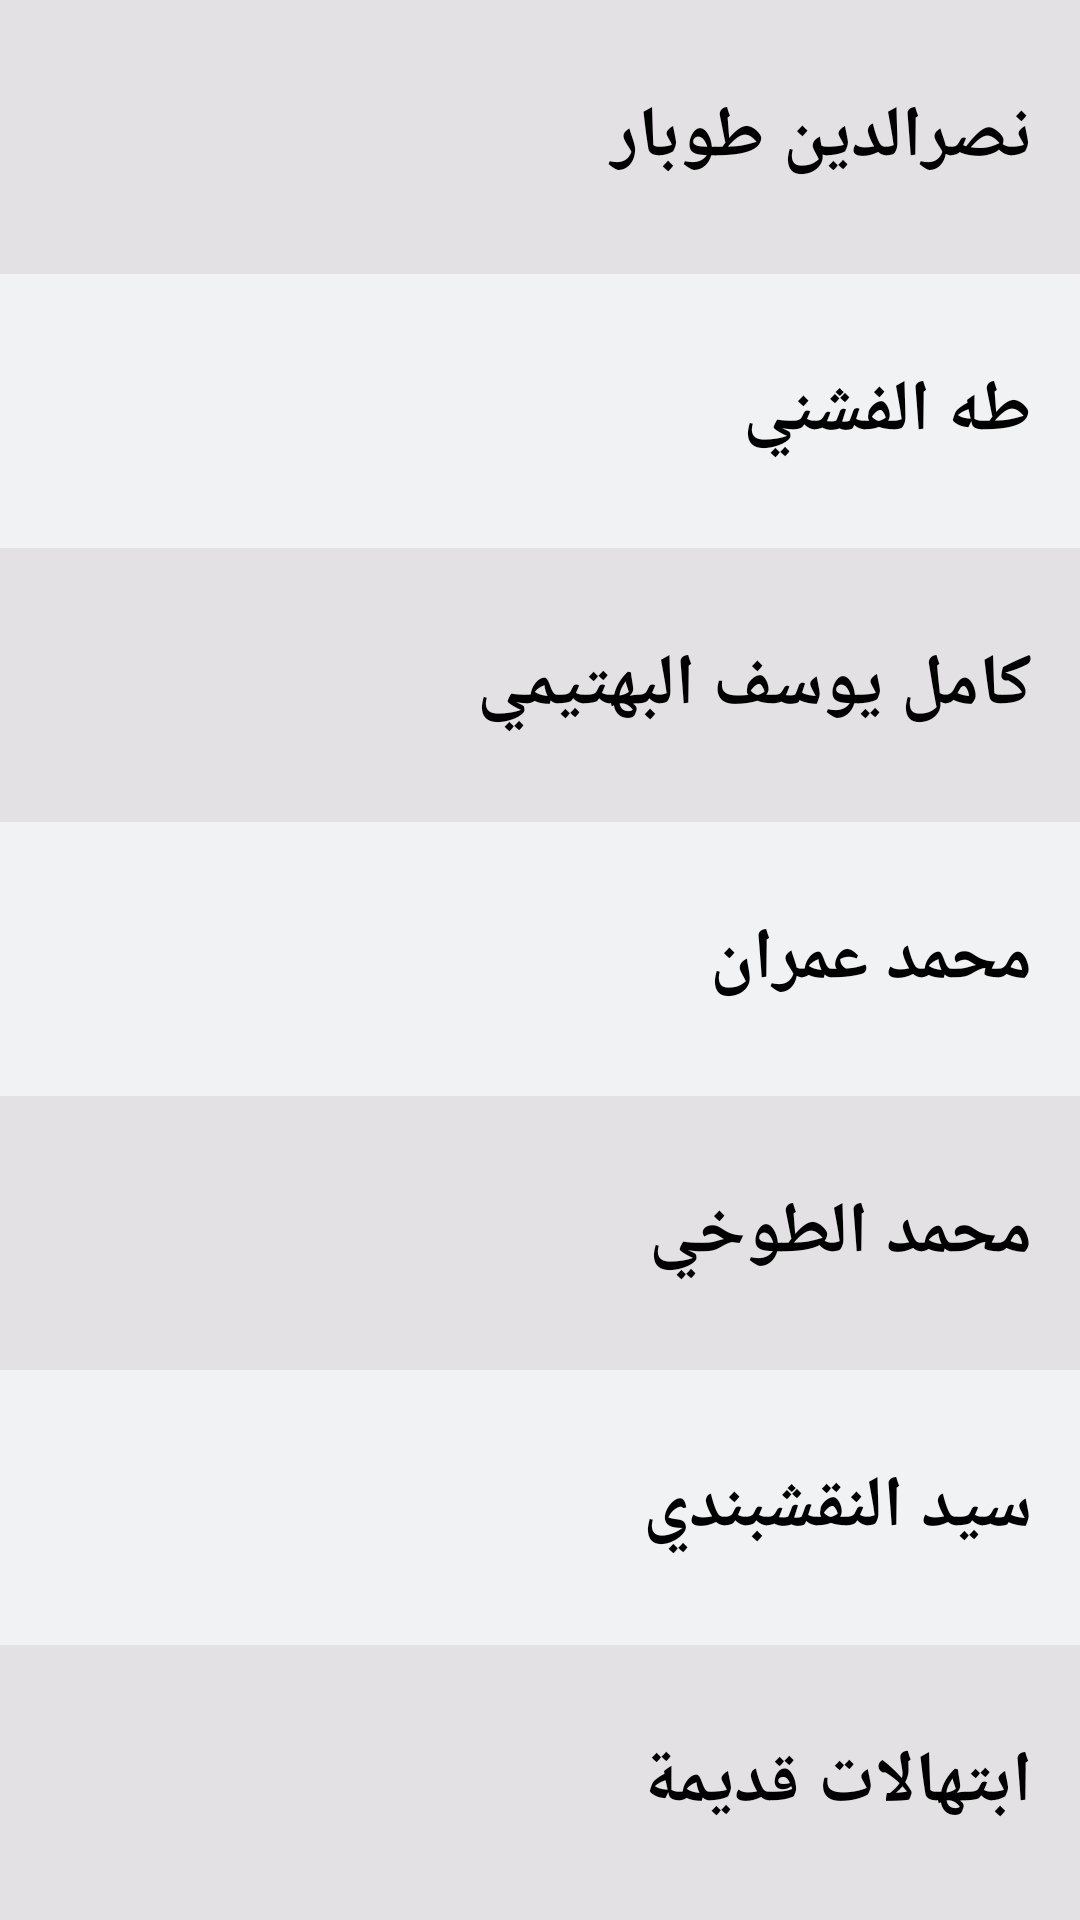

Reconstruct the res/layout file that produces this screen, plus the resources it refers to.
<!-- AndroidManifest.xml: application theme Theme.Ibtihalat -->
<!-- res/layout/activity_main.xml -->
<?xml version="1.0" encoding="utf-8"?>
<LinearLayout xmlns:android="http://schemas.android.com/apk/res/android"
    xmlns:app="http://schemas.android.com/apk/res-auto"
    xmlns:tools="http://schemas.android.com/tools"
    android:layout_width="match_parent"
    android:layout_height="match_parent"
    android:orientation="vertical"
    tools:context=".MainActivity">

    <TextView
        android:id="@+id/sh_tobar"
        style="@style/category_style"
        android:background="@color/tobar"
        android:text="@string/tobar" />

    <TextView
        android:id="@+id/sh_fashni"
        style="@style/category_style"
        android:background="@color/fashni"
        android:text="@string/fashni" />

    <TextView
        android:id="@+id/sh_bahtimi"
        style="@style/category_style"
        android:background="@color/bahtimi"
        android:text="@string/bahtimi" />

    <TextView
        android:id="@+id/sh_imran"
        style="@style/category_style"
        android:background="@color/imran"
        android:text="@string/imran" />

    <TextView
        android:id="@+id/sh_tokhi"
        style="@style/category_style"
        android:background="@color/tokhi"
        android:text="@string/tokhi" />

    <TextView
        android:id="@+id/sh_nakshbandi"
        style="@style/category_style"
        android:background="@color/nakshbandi"
        android:text="@string/nakshbandi" />

    <TextView
        android:id="@+id/sh_old"
        style="@style/category_style"
        android:background="@color/old"
        android:text="@string/old" />

</LinearLayout>
<!-- resources referenced by this layout -->
<resources>
  <color name="bahtimi">#E3E1E3</color>
  <color name="fashni">#F0F2F3</color>
  <color name="imran">#F0F2F3</color>
  <color name="nakshbandi">#F0F2F3</color>
  <color name="old">#E3E1E3</color>
  <color name="tobar">#E3E1E3</color>
  <color name="tokhi">#E3E1E3</color>
  <string name="bahtimi">كامل يوسف البهتيمي</string>
  <string name="fashni">طه الفشني</string>
  <string name="imran">محمد عمران</string>
  <string name="nakshbandi">سيد النقشبندي</string>
  <string name="old">ابتهالات قديمة</string>
  <string name="tobar">نصرالدين طوبار</string>
  <string name="tokhi">محمد الطوخي</string>
  <style name="category_style">
          <item name="android:layout_width">match_parent</item>
          <item name="android:layout_height">0dp</item>
          <item name="android:layout_weight">1</item>
          <item name="android:gravity">center_vertical</item>
          <item name="android:padding">16dp</item>
          <item name="android:textColor">@android:color/black</item>
          <item name="android:textSize">24dp</item>
          <item name="android:textStyle">bold</item>
          <item name="android:textAppearance">?android:textAppearanceMedium</item>
      </style>
  <style name="Theme.Ibtihalat" parent="Theme.MaterialComponents.DayNight.DarkActionBar">
          
          <item name="colorPrimary">@color/primary_color</item>
          <item name="colorPrimaryVariant">@color/dark_blue</item>
          <item name="colorOnPrimary">@color/white</item>
          
          <item name="colorSecondary">@color/color_light</item>
          <item name="colorSecondaryVariant">@color/red_taste</item>
          <item name="colorOnSecondary">@color/black</item>
          
          <item name="android:statusBarColor" tools:targetApi="l">?attr/colorPrimaryVariant</item>
          
      </style>
  <color name="primary_color">#3A3D49</color>
  <color name="dark_blue">#3C3555</color>
  <color name="white">#FFFFFFFF</color>
  <color name="color_light">#C0A4B4</color>
  <color name="red_taste">#9D5679</color>
  <color name="black">#FF000000</color>
</resources>
